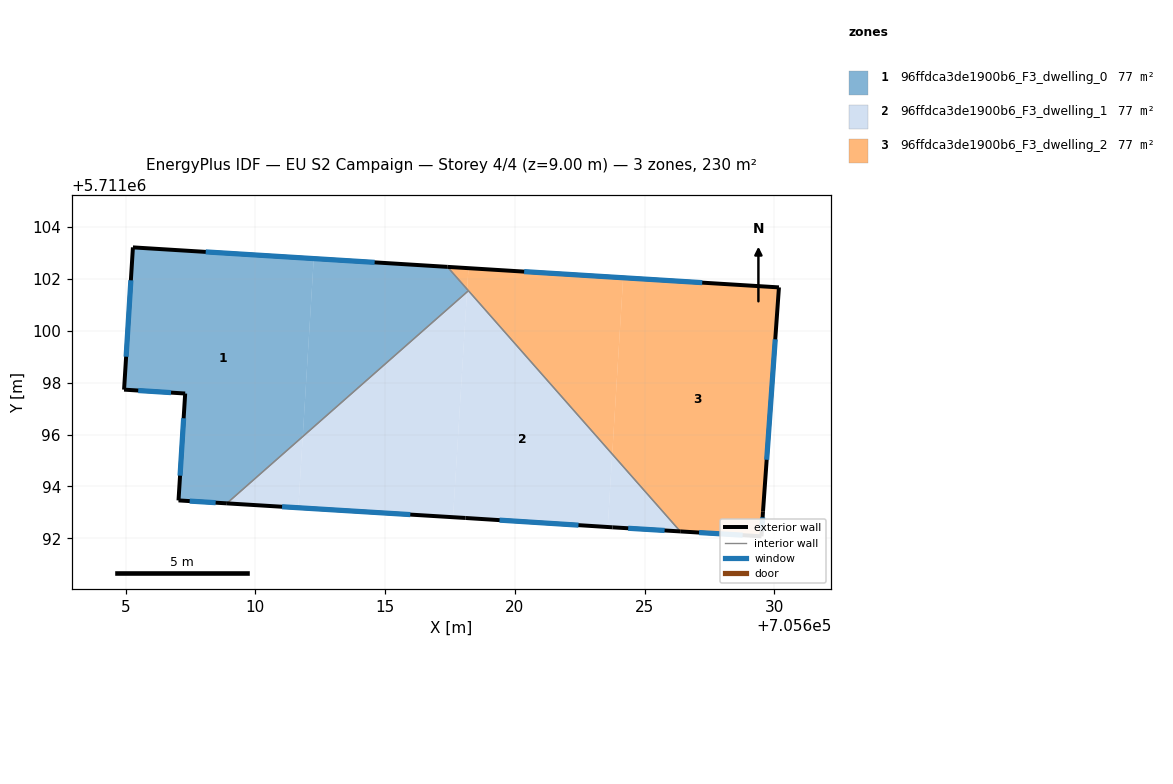
=== STOREY PLAN SPEC (per zone: floor XY polygon, exterior-wall plan segments, windows/doors) ===
zone 1: 96ffdca3de1900b6_F3_dwelling_0  (76.6 m²)
  floor: (705612.25, 5711102.78) (705611.83, 5711095.92) (705608.90, 5711093.35) (705607.04, 5711093.46) (705607.30, 5711097.58) (705604.94, 5711097.73) (705605.28, 5711103.21)
  floor: (705617.40, 5711102.46) (705618.16, 5711101.60) (705618.16, 5711101.49) (705611.83, 5711095.92) (705612.25, 5711102.78)
  exterior wall: (705604.94, 5711097.73) – (705607.30, 5711097.58)  [2.4 m]
    window: (705605.49, 5711097.70) – (705606.75, 5711097.62)  [2.0 m²]
  exterior wall: (705605.28, 5711103.21) – (705604.94, 5711097.73)  [5.5 m]
    window: (705605.20, 5711101.94) – (705605.02, 5711099.00)  [4.8 m²]
  exterior wall: (705617.40, 5711102.46) – (705605.28, 5711103.21)  [12.1 m]
    window: (705614.60, 5711102.64) – (705608.09, 5711103.04)  [10.5 m²]
  exterior wall: (705607.04, 5711093.46) – (705608.90, 5711093.35)  [1.9 m]
    window: (705607.47, 5711093.44) – (705608.47, 5711093.37)  [1.6 m²]
  exterior wall: (705607.30, 5711097.58) – (705607.04, 5711093.46)  [4.1 m]
    window: (705607.24, 5711096.63) – (705607.10, 5711094.42)  [3.6 m²]
  interior walls: 2
zone 2: 96ffdca3de1900b6_F3_dwelling_1  (76.6 m²)
  floor: (705618.16, 5711101.49) (705617.62, 5711092.81) (705611.66, 5711093.18) (705611.83, 5711095.92)
  floor: (705611.83, 5711095.92) (705611.66, 5711093.18) (705608.90, 5711093.35)
  floor: (705618.21, 5711101.54) (705623.75, 5711095.25) (705623.58, 5711092.44) (705618.10, 5711092.79) (705617.62, 5711092.81) (705618.16, 5711101.49)
  floor: (705623.75, 5711095.25) (705626.37, 5711092.27) (705623.76, 5711092.42) (705623.58, 5711092.44)
  exterior wall: (705623.76, 5711092.42) – (705626.38, 5711092.27)  [2.6 m]
    window: (705624.37, 5711092.39) – (705625.77, 5711092.30)  [2.3 m²]
  exterior wall: (705618.10, 5711092.79) – (705623.76, 5711092.42)  [5.7 m]
    window: (705619.41, 5711092.70) – (705622.45, 5711092.51)  [4.9 m²]
  exterior wall: (705608.90, 5711093.35) – (705618.10, 5711092.79)  [9.2 m]
    window: (705611.03, 5711093.22) – (705615.97, 5711092.92)  [8.0 m²]
  interior walls: 2
zone 3: 96ffdca3de1900b6_F3_dwelling_2  (76.6 m²)
  floor: (705624.17, 5711102.04) (705623.75, 5711095.25) (705618.16, 5711101.60) (705618.21, 5711102.41)
  floor: (705630.18, 5711101.67) (705629.56, 5711093.03) (705629.50, 5711092.08) (705626.37, 5711092.27) (705623.75, 5711095.25) (705624.17, 5711102.04)
  floor: (705618.21, 5711102.41) (705618.16, 5711101.60) (705617.40, 5711102.46)
  exterior wall: (705630.18, 5711101.67) – (705617.40, 5711102.46)  [12.8 m]
    window: (705627.22, 5711101.85) – (705620.36, 5711102.28)  [11.1 m²]
  exterior wall: (705629.56, 5711093.03) – (705630.18, 5711101.67)  [8.7 m]
    window: (705629.70, 5711095.03) – (705630.03, 5711099.67)  [7.5 m²]
  exterior wall: (705629.50, 5711092.08) – (705629.56, 5711093.03)  [1.0 m]
    window: (705629.52, 5711092.30) – (705629.55, 5711092.81)  [0.8 m²]
  exterior wall: (705626.38, 5711092.27) – (705629.50, 5711092.08)  [3.1 m]
    window: (705627.10, 5711092.22) – (705628.78, 5711092.12)  [2.7 m²]
  interior walls: 2

=== DERIVED (storey summary) ===
Building: EU S2 Campaign
Storey: 4 of 4  (floor level z = 9.00 m)
Storey gross floor area: 229.8 m²
Zones on this storey: 3
  - 96ffdca3de1900b6_F3_dwelling_0: floor 76.6 m²; exterior wall 26.0 m (78.0 m²); 5 window(s) 22.5 m²; WWR 28.8%
  - 96ffdca3de1900b6_F3_dwelling_1: floor 76.6 m²; exterior wall 17.5 m (52.5 m²); 3 window(s) 15.2 m²; WWR 28.8%
  - 96ffdca3de1900b6_F3_dwelling_2: floor 76.6 m²; exterior wall 25.6 m (76.7 m²); 4 window(s) 22.1 m²; WWR 28.8%
Zone adjacency (shared interzone walls):
  - 96ffdca3de1900b6_F3_dwelling_0 ↔ 96ffdca3de1900b6_F3_dwelling_1
  - 96ffdca3de1900b6_F3_dwelling_0 ↔ 96ffdca3de1900b6_F3_dwelling_2
  - 96ffdca3de1900b6_F3_dwelling_1 ↔ 96ffdca3de1900b6_F3_dwelling_2